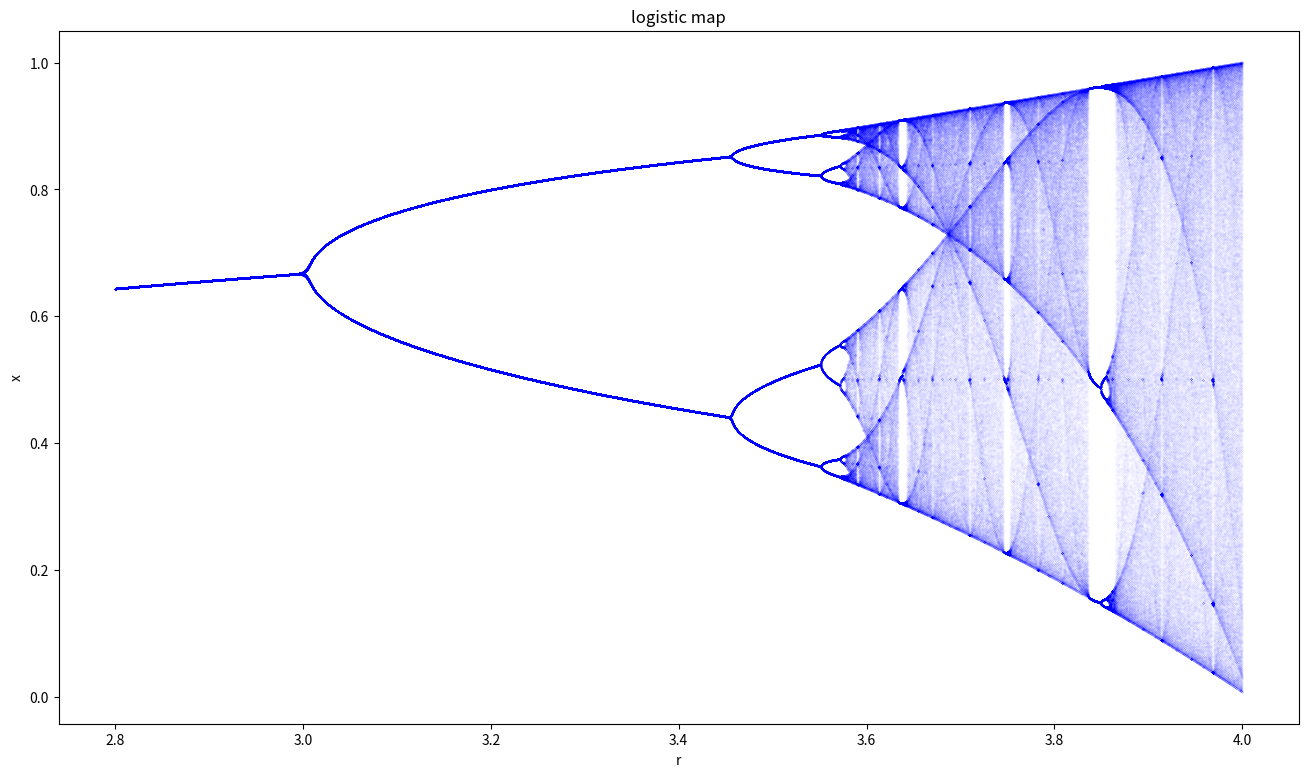

The matplotlib source for this figure:
import numpy as np
import matplotlib.pyplot as plt

interval = (2.8, 4)  # start, end
accuracy = 0.0001
reps = 600  # number of repetitions
numtoplot = 200
lims = np.zeros(reps)
a = 0.01

def sine_map(r,x):
    return r*np.sin(np.pi*x)

def logistic_map(r,x):
    return r*x*(1-x)

def perturbed_logistic_map(r, x, a):
    return r * x * (1 - x) + a * x**4

def find_bifurcations(rmin, rmax, n, iterations, a):
    r = np.linspace(rmin, rmax, 10000)
    x = np.random.rand(len(r))
    lastx = np.zeros(len(r))
    for i in range(iterations):
        x = perturbed_logistic_map(r, x, a)
        if i >= iterations-n:
            lastx = x
    return r[np.abs(x - lastx) < 1e-6]

r1 = find_bifurcations(*interval, 6, reps, a)
print(f"First 6 bifurcations: {r1}")

# calculate alpha and beta
alpha = np.mean([(r1[i+1]-r1[i])/(r1[i+2]-r1[i+1]) for i in range(len(r1)-2)])
print(f"Feigenbaum constant alpha: {alpha:.4f}")

beta = (r1[-1]-r1[-2])/(r1[-2]-r1[-3])
print(f"Scaling factor beta: {beta:.4f}")


fig, biax = plt.subplots()
fig.set_size_inches(16, 9)

lims[0] = np.random.rand()
for r in np.arange(interval[0], interval[1], accuracy):
    for i in range(reps-1):
        lims[i+1] = perturbed_logistic_map(r, lims[i],a)

    biax.plot([r]*numtoplot, lims[reps-numtoplot:], 'b.', markersize=.02)

biax.set(xlabel='r', ylabel='x', title='logistic map')
plt.show()